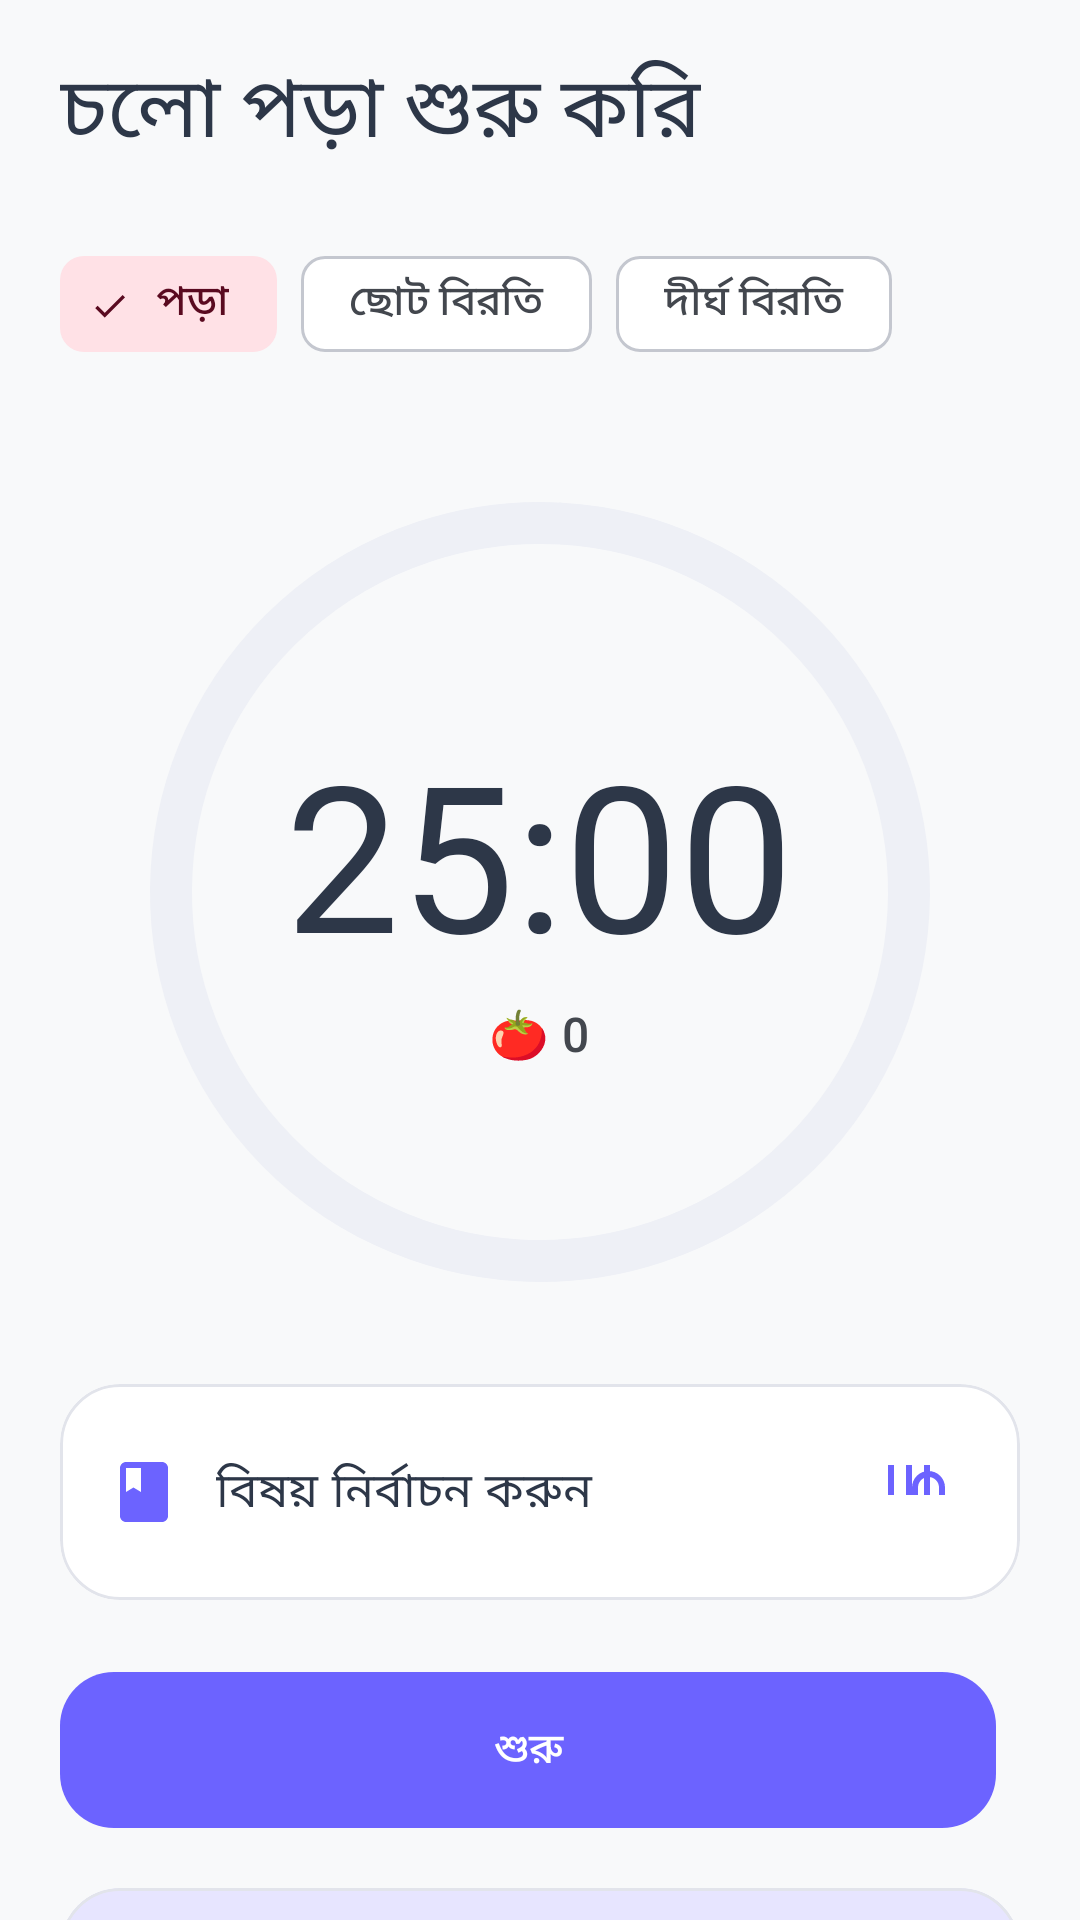

Android layout source for this screen:
<!-- AndroidManifest.xml: application theme Theme.StudyMaster -->
<!-- res/layout/fragment_timer.xml -->
<?xml version="1.0" encoding="utf-8"?>
<androidx.core.widget.NestedScrollView
    xmlns:android="http://schemas.android.com/apk/res/android"
    xmlns:app="http://schemas.android.com/apk/res-auto"
    android:layout_width="match_parent"
    android:layout_height="match_parent"
    android:background="?android:attr/colorBackground"
    android:fillViewport="true">

    <androidx.constraintlayout.widget.ConstraintLayout
        android:layout_width="match_parent"
        android:layout_height="wrap_content"
        android:paddingHorizontal="20dp"
        android:paddingVertical="16dp">

        
        <TextView
            android:id="@+id/tvTitle"
            android:layout_width="wrap_content"
            android:layout_height="wrap_content"
            android:text="@string/study_time"
            android:textAppearance="?attr/textAppearanceHeadlineMedium"
            android:textColor="?attr/colorOnSurface"
            app:layout_constraintStart_toStartOf="parent"
            app:layout_constraintTop_toTopOf="parent" />

        
        <com.google.android.material.chip.ChipGroup
            android:id="@+id/sessionTypeContainer"
            android:layout_width="0dp"
            android:layout_height="wrap_content"
            android:layout_marginTop="20dp"
            app:singleSelection="true"
            app:selectionRequired="true"
            app:chipSpacingHorizontal="8dp"
            app:layout_constraintEnd_toEndOf="parent"
            app:layout_constraintStart_toStartOf="parent"
            app:layout_constraintTop_toBottomOf="@id/tvTitle">

            <com.google.android.material.chip.Chip
                android:id="@+id/btnWork"
                style="@style/Widget.Material3.Chip.Filter"
                android:layout_width="wrap_content"
                android:layout_height="wrap_content"
                android:checkable="true"
                android:checked="true"
                android:text="@string/session_work" />

            <com.google.android.material.chip.Chip
                android:id="@+id/btnShortBreak"
                style="@style/Widget.Material3.Chip.Filter"
                android:layout_width="wrap_content"
                android:layout_height="wrap_content"
                android:checkable="true"
                android:text="@string/session_short_break" />

            <com.google.android.material.chip.Chip
                android:id="@+id/btnLongBreak"
                style="@style/Widget.Material3.Chip.Filter"
                android:layout_width="wrap_content"
                android:layout_height="wrap_content"
                android:checkable="true"
                android:text="@string/session_long_break" />

        </com.google.android.material.chip.ChipGroup>

        
        <TextView
            android:id="@+id/tvWork"
            android:layout_width="0dp"
            android:layout_height="0dp"
            android:visibility="gone" />
        <TextView
            android:id="@+id/tvShortBreak"
            android:layout_width="0dp"
            android:layout_height="0dp"
            android:visibility="gone" />
        <TextView
            android:id="@+id/tvLongBreak"
            android:layout_width="0dp"
            android:layout_height="0dp"
            android:visibility="gone" />

        
        <FrameLayout
            android:id="@+id/timerContainer"
            android:layout_width="280dp"
            android:layout_height="280dp"
            android:layout_marginTop="32dp"
            app:layout_constraintEnd_toEndOf="parent"
            app:layout_constraintStart_toStartOf="parent"
            app:layout_constraintTop_toBottomOf="@id/sessionTypeContainer">

            <com.google.android.material.progressindicator.CircularProgressIndicator
                android:id="@+id/circularProgress"
                android:layout_width="match_parent"
                android:layout_height="match_parent"
                android:layout_gravity="center"
                android:max="100"
                android:progress="100"
                app:indicatorColor="?attr/colorPrimary"
                app:indicatorSize="260dp"
                app:trackColor="?attr/colorSurfaceVariant"
                app:trackCornerRadius="8dp"
                app:trackThickness="14dp" />

            <LinearLayout
                android:layout_width="wrap_content"
                android:layout_height="wrap_content"
                android:layout_gravity="center"
                android:gravity="center"
                android:orientation="vertical">

                <TextView
                    android:id="@+id/tvTimer"
                    android:layout_width="wrap_content"
                    android:layout_height="wrap_content"
                    android:text="25:00"
                    android:textColor="?attr/colorOnSurface"
                    android:textSize="68sp" />

                <TextView
                    android:id="@+id/tvPomodoroCount"
                    android:layout_width="wrap_content"
                    android:layout_height="wrap_content"
                    android:layout_marginTop="4dp"
                    android:text="🍅 0"
                    android:textAppearance="?attr/textAppearanceTitleMedium"
                    android:textColor="?attr/colorOnSurfaceVariant" />

            </LinearLayout>
        </FrameLayout>

        
        <com.google.android.material.card.MaterialCardView
            android:id="@+id/cardSubject"
            android:layout_width="match_parent"
            android:layout_height="wrap_content"
            android:layout_marginTop="24dp"
            app:cardBackgroundColor="?attr/colorSurface"
            app:cardCornerRadius="20dp"
            app:cardElevation="0dp"
            app:strokeColor="?attr/colorOutlineVariant"
            app:strokeWidth="1dp"
            app:layout_constraintTop_toBottomOf="@id/timerContainer">

            <LinearLayout
                android:layout_width="match_parent"
                android:layout_height="wrap_content"
                android:gravity="center_vertical"
                android:orientation="horizontal"
                android:padding="16dp">

                <ImageView
                    android:layout_width="24dp"
                    android:layout_height="24dp"
                    android:contentDescription="@null"
                    android:src="@drawable/ic_subject"
                    app:tint="?attr/colorPrimary" />

                <TextView
                    android:id="@+id/tvSelectedSubject"
                    android:layout_width="0dp"
                    android:layout_height="wrap_content"
                    android:layout_marginStart="12dp"
                    android:layout_weight="1"
                    android:text="@string/select_subject"
                    android:textAppearance="?attr/textAppearanceBodyLarge"
                    android:textColor="?attr/colorOnSurface" />

                <ImageButton
                    android:id="@+id/btnAddSubject"
                    android:layout_width="40dp"
                    android:layout_height="40dp"
                    android:background="?attr/selectableItemBackgroundBorderless"
                    android:contentDescription="@string/add_subject"
                    android:src="@drawable/ic_add"
                    app:tint="?attr/colorPrimary" />

                
                <ImageButton
                    android:id="@+id/btnMusic"
                    android:layout_width="40dp"
                    android:layout_height="40dp"
                    android:layout_marginStart="8dp"
                    android:background="?attr/selectableItemBackgroundBorderless"
                    android:contentDescription="@string/music"
                    android:src="@drawable/ic_music_note"
                    app:tint="?attr/colorPrimary" />

            </LinearLayout>
        </com.google.android.material.card.MaterialCardView>

        
        <LinearLayout
            android:id="@+id/controlButtons"
            android:layout_width="match_parent"
            android:layout_height="wrap_content"
            android:layout_marginTop="20dp"
            android:gravity="center"
            android:orientation="horizontal"
            app:layout_constraintTop_toBottomOf="@id/cardSubject">

            <com.google.android.material.button.MaterialButton
                android:id="@+id/btnStart"
                android:layout_width="0dp"
                android:layout_height="60dp"
                android:layout_marginEnd="8dp"
                android:layout_weight="1"
                android:text="@string/start"
                app:cornerRadius="18dp"
                app:icon="@drawable/ic_play"
                app:iconGravity="textStart" />

            <com.google.android.material.button.MaterialButton
                android:id="@+id/btnPause"
                style="@style/Widget.Material3.Button.TonalButton"
                android:layout_width="0dp"
                android:layout_height="60dp"
                android:layout_marginEnd="8dp"
                android:layout_weight="1"
                android:text="@string/pause"
                android:visibility="gone"
                app:cornerRadius="18dp"
                app:icon="@drawable/ic_pause"
                app:iconGravity="textStart" />

            <com.google.android.material.button.MaterialButton
                android:id="@+id/btnReset"
                style="@style/Widget.Material3.Button.OutlinedButton"
                android:layout_width="wrap_content"
                android:layout_height="60dp"
                android:text="@string/reset"
                android:visibility="gone"
                app:cornerRadius="18dp" />
        </LinearLayout>

        
        <com.google.android.material.card.MaterialCardView
            android:id="@+id/cardTodayTime"
            android:layout_width="match_parent"
            android:layout_height="wrap_content"
            android:layout_marginTop="16dp"
            android:layout_marginBottom="16dp"
            app:cardBackgroundColor="?attr/colorPrimaryContainer"
            app:cardCornerRadius="20dp"
            app:cardElevation="0dp"
            app:layout_constraintTop_toBottomOf="@id/controlButtons">

            <TextView
                android:id="@+id/tvTodayTime"
                android:layout_width="match_parent"
                android:layout_height="wrap_content"
                android:gravity="center"
                android:padding="20dp"
                android:text="আজ: 0 ঘণ্টা 0 মিনিট"
                android:textAppearance="?attr/textAppearanceTitleMedium"
                android:textColor="?attr/colorOnPrimaryContainer" />
        </com.google.android.material.card.MaterialCardView>

    </androidx.constraintlayout.widget.ConstraintLayout>
</androidx.core.widget.NestedScrollView>
<!-- resources referenced by this layout -->
<resources>
  <!-- drawable ic_subject (drawable) -->
  <vector xmlns:android="http://schemas.android.com/apk/res/android"
      android:width="24dp"
      android:height="24dp"
      android:viewportWidth="24"
      android:viewportHeight="24">
      <path
          android:fillColor="#FF000000"
          android:pathData="M18,2H6c-1.1,0 -2,0.9 -2,2v16c0,1.1 0.9,2 2,2h12c1.1,0 2,-0.9 2,-2V4c0,-1.1 -0.9,-2 -2,-2zM6,4h5v8l-2.5,-1.5L6,12V4z"/>
  </vector>
  <string name="add_subject">বিষয় যোগ করুন</string>
  <string name="music">মিউজিক</string>
  <string name="pause">বিরতি</string>
  <string name="reset">বন্ধ</string>
  <string name="select_subject">বিষয় নির্বাচন করুন</string>
  <string name="session_long_break">দীর্ঘ বিরতি</string>
  <string name="session_short_break">ছোট বিরতি</string>
  <string name="session_work">পড়া</string>
  <string name="start">শুরু</string>
  <string name="study_time">চলো পড়া শুরু করি</string>
  <color name="primary">#6C63FF</color>
  <color name="white">#FFFFFF</color>
  <color name="primary_container">#E7E5FF</color>
  <color name="on_primary_container">#1A0F57</color>
  <color name="secondary">#FF6584</color>
  <color name="secondary_container">#FFE1E6</color>
  <color name="on_secondary_container">#5A0A20</color>
  <color name="accent">#FFC107</color>
  <color name="background">#F8F9FA</color>
  <color name="surface">#FFFFFF</color>
  <color name="text_primary">#2D3748</color>
  <color name="surface_variant">#EEF0F6</color>
  <color name="on_surface_variant">#43474E</color>
  <color name="outline">#C4C7CF</color>
  <color name="outline_variant">#E2E4EB</color>
  <color name="error">#F56565</color>
  <style name="TextAppearance.App.HeadlineLarge" parent="TextAppearance.Material3.HeadlineLarge" />
  <style name="TextAppearance.App.HeadlineMedium" parent="TextAppearance.Material3.HeadlineMedium" />
  <style name="TextAppearance.App.TitleLarge" parent="TextAppearance.Material3.TitleLarge" />
  <style name="TextAppearance.App.TitleMedium" parent="TextAppearance.Material3.TitleMedium" />
  <style name="TextAppearance.App.BodyLarge" parent="TextAppearance.Material3.BodyLarge" />
  <style name="TextAppearance.App.BodyMedium" parent="TextAppearance.Material3.BodyMedium" />
  <style name="TextAppearance.App.LabelLarge" parent="TextAppearance.Material3.LabelLarge" />
  <style name="ShapeAppearance.App.SmallComponent" parent="ShapeAppearance.Material3.Corner.Small">
          <item name="cornerSize">12dp</item>
      </style>
  <style name="ShapeAppearance.App.MediumComponent" parent="ShapeAppearance.Material3.Corner.Medium">
          <item name="cornerSize">18dp</item>
      </style>
  <style name="ShapeAppearance.App.LargeComponent" parent="ShapeAppearance.Material3.Corner.Large">
          <item name="cornerSize">24dp</item>
      </style>
  <style name="Widget.App.CardView" parent="Widget.Material3.CardView.Elevated">
          <item name="cardCornerRadius">20dp</item>
          <item name="cardElevation">0dp</item>
          <item name="cardBackgroundColor">?attr/colorSurface</item>
          <item name="strokeWidth">1dp</item>
          <item name="strokeColor">@color/outline_variant</item>
      </style>
  <style name="Widget.App.Button" parent="Widget.Material3.Button">
          <item name="cornerRadius">14dp</item>
          <item name="android:paddingTop">14dp</item>
          <item name="android:paddingBottom">14dp</item>
          <item name="android:textAllCaps">false</item>
          <item name="android:textAppearance">@style/TextAppearance.App.LabelLarge</item>
      </style>
  <style name="Widget.App.BottomNavigationView" parent="Widget.Material3.BottomNavigationView">
          <item name="backgroundTint">?attr/colorSurface</item>
          <item name="itemTextAppearanceActive">@style/TextAppearance.App.LabelLarge</item>
          <item name="itemTextAppearanceInactive">@style/TextAppearance.App.BodyMedium</item>
      </style>
</resources>
